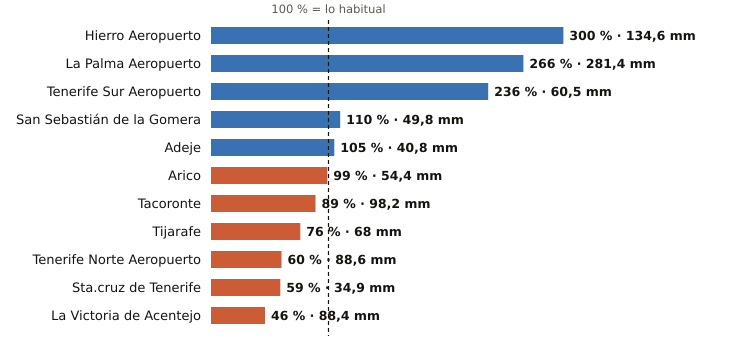

The data file committed next to this chart (first rows):
estacion, provincia, indicativo, mm_otono, referencia_mm, pct, periodo_referencia, hasta, hora
Hierro Aeropuerto, Santa Cruz de Tenerife, C929I, 134.6, 44.8, 300, 1991-2020, 2026-11-27, 20
La Palma Aeropuerto, Santa Cruz de Tenerife, C139E, 281.4, 105.9, 266, 1991-2020, 2026-11-27, 19
Tenerife Sur Aeropuerto, Santa Cruz de Tenerife, C429I, 60.5, 25.6, 236, 1991-2020, 2026-11-27, 19
San Sebastián de la Gomera, Santa Cruz de Tenerife, C329Z, 49.8, 45.4, 110, 1991-2020, 2026-11-27, 19
Adeje, Santa Cruz de Tenerife, C419X, 40.8, 39.0, 105, 1991-2020, 2026-11-27, 17
Arico, Santa Cruz de Tenerife, C428T, 54.4, 55.2, 99, 2009-2025, 2026-11-27, 18
Tacoronte, Santa Cruz de Tenerife, C458A, 98.2, 110.3, 89, 1991-2025, 2026-11-27, 17
Tijarafe, Santa Cruz de Tenerife, C117Z, 68.0, 89.4, 76, 2009-2025, 2026-11-27, 19
Tenerife Norte Aeropuerto, Santa Cruz de Tenerife, C447A, 88.6, 147.6, 60, 1991-2020, 2026-11-27, 19
Sta.cruz de Tenerife, Santa Cruz de Tenerife, C449C, 34.9, 59.0, 59, 1991-2020, 2026-11-27, 19
La Victoria de Acentejo, Santa Cruz de Tenerife, C457I, 88.4, 193.7, 46, 2009-2025, 2026-11-27, 19
